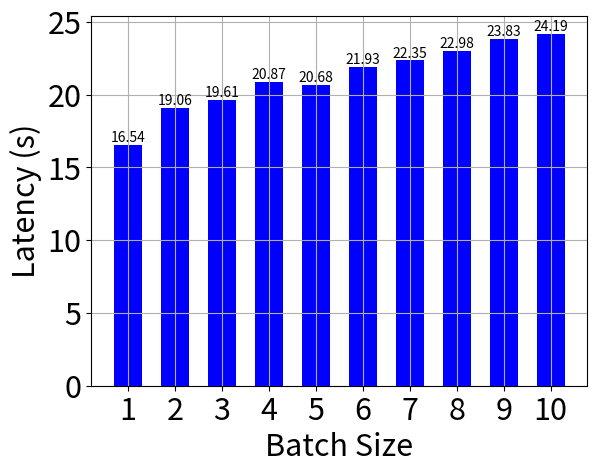

Generate this figure with matplotlib:
import numpy as np 
import matplotlib.pyplot as plt 

import matplotlib as mpl

mpl.rcParams['xtick.labelsize'] = 22 
mpl.rcParams['ytick.labelsize'] = 22
mpl.rcParams['axes.titlesize'] = 22
mpl.rcParams['axes.labelsize'] = 22
mpl.rcParams['legend.fontsize'] = 22 

x = list(range(1, 11)) 
latency_measurement = [16.540902376174927, 19.05730414390564, 19.612385272979736, 20.869054794311523, 20.67660117149353, 21.932927131652832, 22.34955334663391, 22.983564138412476, 23.834572792053223, 24.18628692626953] 
latency_bf16 = [9.770136833190918, 10.448176383972168, 10.71483826637268, 10.992271661758423, 11.24536418914795, 11.538933515548706, 11.78537654876709, 12.074774265289307, 12.992205142974854, 12.607782125473022] 
x_ticks = [str(i) for i in x] 

fig, ax = plt.subplots() 

bars = ax.bar(x, latency_measurement, color = "blue", width = 0.6) 
for bar in bars: 
    yval = bar.get_height() 
    plt.text(bar.get_x() + bar.get_width()/2.0, yval, "{:.2f}".format(yval), va='bottom', ha='center') 

ax.set_xticks(x, x_ticks) 
ax.set_xlabel("Batch Size") 
ax.set_ylabel("Latency (s)") 
ax.grid() 

plt.show() 
